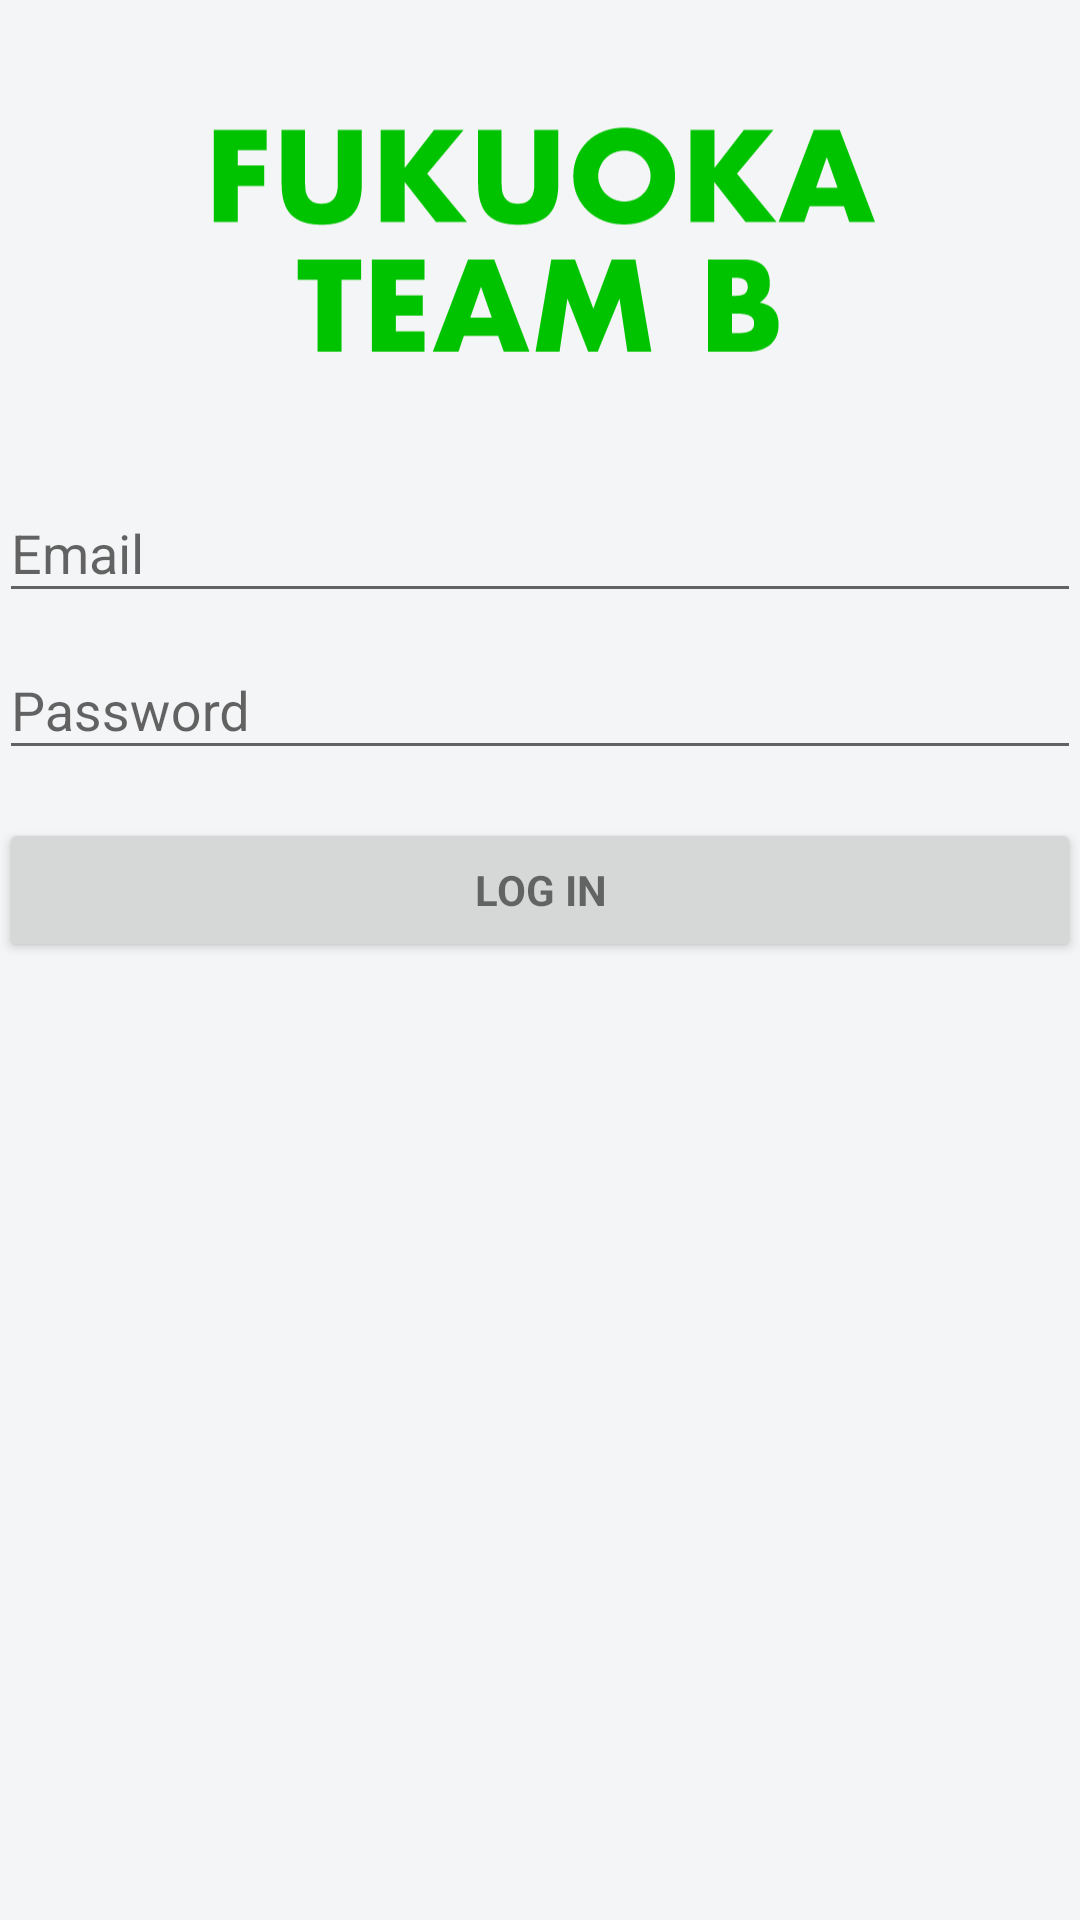

Produce the Android XML layout that renders to this screen, including the resource entries it uses.
<!-- AndroidManifest.xml: application theme AppTheme -->
<!-- res/layout/activity_login.xml -->
<?xml version="1.0" encoding="utf-8"?>
<LinearLayout xmlns:android="http://schemas.android.com/apk/res/android"
    xmlns:tools="http://schemas.android.com/tools"
    android:layout_width="match_parent"
    android:layout_height="match_parent"
    android:gravity="center_horizontal"
    android:orientation="vertical"
    android:paddingBottom="@dimen/activity_vertical_margin"
    android:paddingLeft="@dimen/activity_horizontal_margin"
    android:paddingRight="@dimen/activity_horizontal_margin"
    android:paddingTop="@dimen/activity_vertical_margin"
    android:background="#F4F5F6"
    tools:context=".LoginActivity">

    <ImageView
        android:layout_width="270dp"
        android:layout_height="wrap_content"
        android:src="@drawable/ic_logo_fukuoka"
        android:layout_marginTop="20dp"
        android:layout_marginBottom="15dp"/>

    
    <ProgressBar
        android:id="@+id/login_progress"
        style="?android:attr/progressBarStyleLarge"
        android:layout_width="wrap_content"
        android:layout_height="wrap_content"
        android:layout_marginBottom="8dp"
        android:visibility="gone" />

    <ScrollView
        android:id="@+id/login_form"
        android:layout_width="match_parent"
        android:layout_height="match_parent">

        <LinearLayout
            android:id="@+id/email_login_form"
            android:layout_width="match_parent"
            android:layout_height="wrap_content"
            android:orientation="vertical">

            <android.support.design.widget.TextInputLayout
                android:layout_width="match_parent"
                android:layout_height="wrap_content">

                <AutoCompleteTextView
                    android:id="@+id/txt_email"
                    android:layout_width="match_parent"
                    android:layout_height="wrap_content"
                    android:hint="@string/prompt_email"
                    android:inputType="textEmailAddress"
                    android:maxLines="1"
                    android:singleLine="true" />

            </android.support.design.widget.TextInputLayout>

            <android.support.design.widget.TextInputLayout
                android:layout_width="match_parent"
                android:layout_height="wrap_content">

                <EditText
                    android:id="@+id/txt_password"
                    android:layout_width="match_parent"
                    android:layout_height="wrap_content"
                    android:hint="@string/prompt_password"
                    android:imeActionId="6"
                    android:imeActionLabel="@string/action_sign_in_short"
                    android:imeOptions="actionUnspecified"
                    android:inputType="textPassword"
                    android:maxLines="1"
                    android:singleLine="true" />

            </android.support.design.widget.TextInputLayout>

            <Button
                android:id="@+id/btn_login"
                style="?android:textAppearanceSmall"
                android:layout_width="match_parent"
                android:layout_height="wrap_content"
                android:layout_marginTop="16dp"
                android:text="@string/action_sign_in"
                android:textStyle="bold" />

        </LinearLayout>
    </ScrollView>
</LinearLayout>
<!-- resources referenced by this layout -->
<resources>
  <!-- drawable ic_logo_fukuoka: vector/xml drawable (drawable, 3678 chars, omitted) -->
  <string name="action_sign_in">Log in</string>
  <string name="action_sign_in_short">Sign in</string>
  <string name="prompt_email">Email</string>
  <string name="prompt_password">Password</string>
  <style name="AppTheme" parent="Theme.AppCompat.Light.NoActionBar">
          
          <item name="colorPrimary">@color/colorPrimary</item>
          <item name="colorPrimaryDark">@color/colorPrimaryDark</item>
          <item name="colorAccent">@color/colorAccent</item>
          <item name="actionBarStyle">@style/CustomActionBar</item>
          <item name="android:statusBarColor">#474E62</item>
  
      </style>
  <color name="colorPrimary">#474E62</color>
  <color name="colorPrimaryDark">#474E62</color>
  <color name="colorAccent">#1CBC20</color>
  <style name="CustomActionBar" parent="@style/Widget.AppCompat.Light.ActionBar.Solid">
          <item name="android:colorControlNormal">@color/white</item>
          <item name="android:textColorPrimary">@color/white</item>
          <item name="android:background">@drawable/actionbar_background</item>
          <item name="background">@drawable/actionbar_background</item>
          <item name="titleTextStyle">@style/titleTextStyle</item>
          <item name="android:textAlignment">center</item>
      </style>
  <color name="white">#FFFFFF</color>
  <!-- drawable actionbar_background (drawable) -->
  <?xml version="1.0" encoding="utf-8"?>
  <shape xmlns:android="http://schemas.android.com/apk/res/android" >
      <solid android:color="#474E62"></solid>
  </shape>
  <style name="titleTextStyle" parent="TextAppearance.AppCompat.Widget.ActionBar.Title">
          <item name="android:textColor">@color/white</item>
          <item name="android:textAlignment">center</item>
          <item name="android:layout_width">match_parent</item>
      </style>
</resources>
